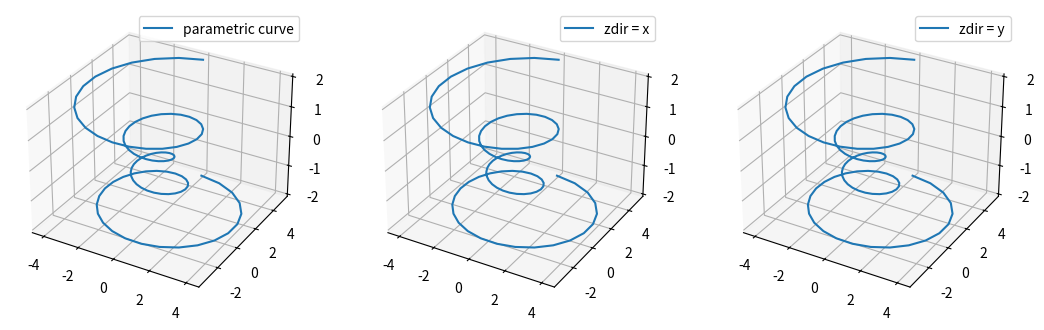

Write Python code to recreate this figure.
import numpy as np
import matplotlib.pyplot as plt
import mpl_toolkits.mplot3d as mm

fig = plt.figure(figsize=(13, 4))
ax = fig.add_subplot(131, projection='3d')
theta = np.linspace(-4 * np.pi, 4 * np.pi, 100)
z = np.linspace(-2, 2, 100)
r = z**2 + 1
x = r * np.sin(theta)
y = r * np.cos(theta)
# 3d的plot方法里面的x, y 和 z都是长度相等的一维数组即可，不像contour里面需要meshgrid
ax.plot(x, y, z, label='parametric curve')

ax2 = fig.add_subplot(132, projection='3d')
ax2.plot(y, z, x, zdir='x', label='zdir = x')  # 以x的值为z轴，垂直的方向

ax3 = fig.add_subplot(133, projection='3d')
ax3.plot(x, z, y, zdir='y', label='zdir = y')  # 以y的值为z轴，垂直的方向

ax.legend()
ax2.legend()
ax3.legend()

plt.show()
